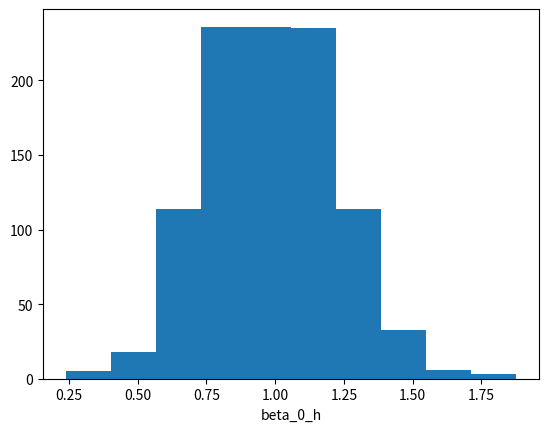
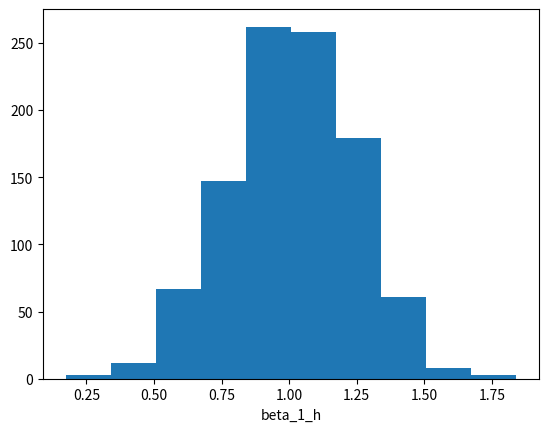
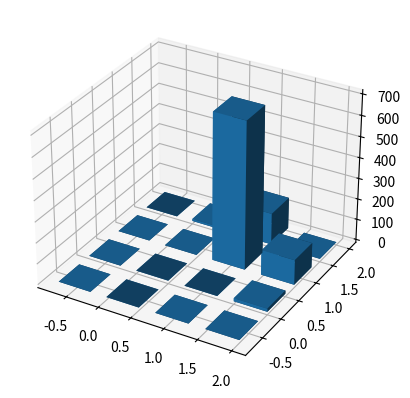

The matplotlib source for these figures, in order:
#!/usr/bin/env python3
# -*- coding: utf-8 -*-
"""
Created on Tue Sep  5 18:33:33 2023

@author: evanshapiro
"""
import scipy as sp
import numpy as np
import matplotlib.pyplot as plt
from mpl_toolkits.mplot3d import Axes3D

C = np.array([[1,0.9], [0.9,1]])
mu = [0,0]
beta = np.array([1,1])
mv_norm = sp.stats.multivariate_normal( mean = mu, cov = C)
N  = 100
n = 1000
beta_h = np.zeros([n,2])
for i in range(0,n):
    X = mv_norm.rvs(size = N)
    y = np.dot(X,beta) + np.random.normal(0,1, size = N )
    beta_h[i,:] =  np.dot(np.linalg.inv(np.dot(X.T, X)),np.dot(X.T,y))
    print(f'beta_h_{i} = ', np.dot(np.linalg.inv(np.dot(X.T, X)),np.dot(X.T,y)))

beta_0_max = np.round(np.max(beta_h[:,0]))
beta_0_min = np.round(np.min(beta_h[:,0]) -1)
beta_1_max = np.round(np.max(beta_h[:,1]))
beta_1_min = np.round(np.min(beta_h[:,1]) -1)
#plt.hist2d(beta_h[:,0], beta_h[:,1])
#Create histograms of coefficients here   
plt.figure(0)
plt.hist(beta_h[:,0])
plt.xlabel('beta_0_h')

plt.figure(1)
plt.hist(beta_h[:,1])
plt.xlabel('beta_1_h')
# Show that bootstrap estimate of L1 distance of estimator from true coefficients
# aligns with theoretical E[L1] value.

# Try to create 3-D histograms

fig = plt.figure(2)
ax = fig.add_subplot(projection='3d')
x = beta_h[:,0]
y = beta_h[:,1]
hist, xedges, yedges = np.histogram2d(x, y, bins=4, range=[[beta_0_min, beta_0_max], [beta_1_min, beta_1_max]])

# Construct arrays for the anchor positions of the 16 bars.
xpos, ypos = np.meshgrid(xedges[:-1] + 0.25, yedges[:-1] + 0.25, indexing="ij")
xpos = xpos.ravel()
ypos = ypos.ravel()
zpos = 0

# Construct arrays with the dimensions for the 16 bars.
dx = dy = 0.5 * np.ones_like(zpos)
dz = hist.ravel()

ax.bar3d(xpos, ypos, zpos, dx, dy, dz, zsort='average')

plt.show()
    